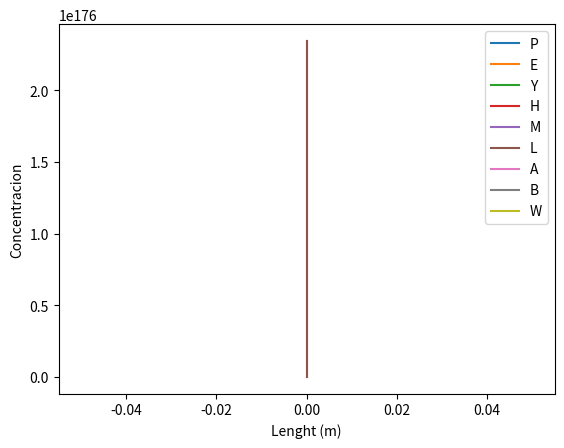

Source code (Python):
#!/usr/bin/env python3

import matplotlib.pyplot as plt
import numpy as np

D = 0.25 #m
z = 0.0 #m
g = 9.8 #m/s/s
T = 820+273.15 #K
R = 8.314 #J/mol/K
A = 0.25*np.pi*D**2
Ko = np.array([4.65E13,8.75E8,3.85E11,9.81E8,5.87E4,1.03E12,7.08E13])
E = np.array([65.2,32.7,65.25,36.92,7.04,41.26,60.43])
KT = np.multiply(Ko,np.exp(-E/(R*T)))
FT0 = 100 #mol/s
fT0 = FT0/A
Po = 11*101325 #Pa
vo = (4*FT0*R*T/(np.pi*D**2*Po))
Mi = np.array([44.1E-3,30.07E-3,28.05E-3,2.01E-3,16.04E-3,42.08E-3,26.04E-3,54.09E-3,18.02E-3])
yo = np.array([0.0,0.594,0.006,0.0,0.0,0.0,0.0,0.0,0.4])
Go = np.array([0.0,Po,vo,sum(np.multiply(yo,Mi))])
Co = Po*yo/(R*T)
y = np.concatenate((Go,Co))


def func(y):
    Af = np.identity(np.size(y))
    b = np.zeros(np.size(y))
    b[0] = 0
    b[1] = 0
    b[2] = 0
    b[3] = 0
    b[4] = -0.5*KT[2]*y[5]
    b[5] = -(KT[1]*y[6]*y[7]-KT[0]*y[5]-KT[2]*y[5])
    b[6] = -(KT[0]*y[5]-KT[1]*y[6]*y[7]-KT[5]*y[10]*y[6])
    b[7] = -(KT[0]*y[5]-KT[1]*y[6]*y[7])
    b[8] = -(0.5*KT[2]*y[5]+KT[3]*y[9]-KT[4]*y[10]*y[8]+KT[6]*y[5]*y[6])
    b[9] = -(KT[4]*y[8]*y[10]-KT[3]*y[9]+KT[6]*y[5]*y[6])
    b[10] = -(KT[3]*y[9]-KT[4]*y[8]*y[10]-KT[5]*y[6]*y[10])
    b[11] = -(KT[5]*y[6]*y[10])
    b[12] = 0.0
    Af[1][1] = 2*R*T+y[3]*g*z+y[3]*y[2]**2 #dp
    Af[1][3] = 2*g*z*y[1]+y[1]*y[2]**2
    Af[1][2] = 2*y[1]*y[2]*y[3]
    Af[2][1] = y[2]*y[3] #dv
    Af[2][2] = y[3]*y[1]
    Af[2][3] = y[2]*y[1]
    Af[3][3] = fT0
    for i in range(0,np.size(Mi)):
        Af[3][i+4] = -Mi[i]   
    f = np.linalg.solve(Af, b)
    return f;

xi = 0.0
xf = 95.0
N = 1000
h = (xf-xi)/N

for i in range(0,N):
    if i==0:
        fi = y + h*func(y)
        y = np.vstack((y,fi))
    else:
        fi = y[i,:] + h*func(y[i,:])
        y = np.vstack((y,fi))

# Plot the data
#plt.plot(y[:,0], y[:,0], label='L')
#plt.plot(y[:,0], y[:,1], label='P')
#plt.plot(y[:,0], y[:,2], label='v')
#plt.plot(y[:,0], y[:,3], label='Mp')
plt.plot(y[:,0], y[:,4], label='P')
plt.plot(y[:,0], y[:,5], label='E')
plt.plot(y[:,0], y[:,6], label='Y')
plt.plot(y[:,0], y[:,7], label='H')
plt.plot(y[:,0], y[:,8], label='M')
plt.plot(y[:,0], y[:,9], label='L')
plt.plot(y[:,0], y[:,10], label='A')
plt.plot(y[:,0], y[:,11], label='B')
plt.plot(y[:,0], y[:,12], label='W')

# Show the plot
plt.xlabel('Lenght (m)')
plt.ylabel('Concentracion')
plt.legend()
plt.show()